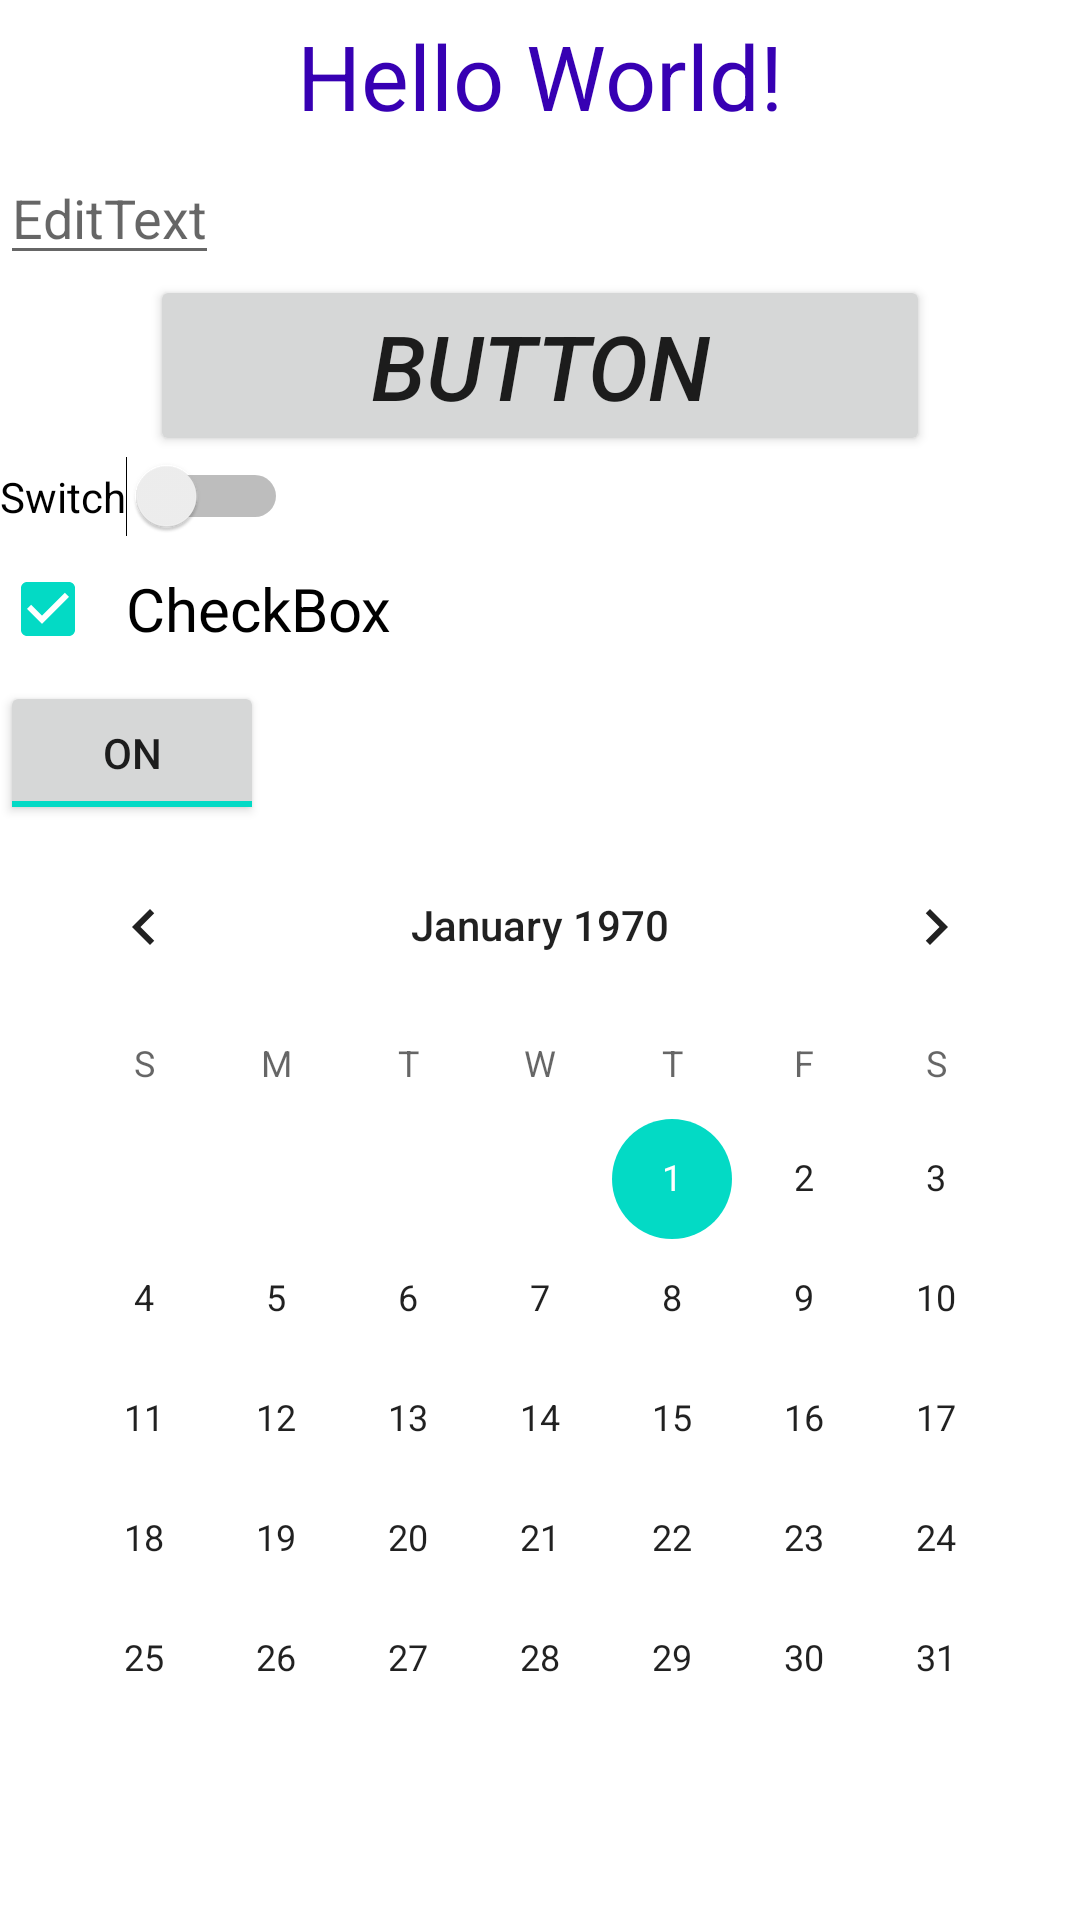

Layout XML and referenced resources for this Android screen:
<!-- AndroidManifest.xml: application theme Theme.MyAndroidTrainingOne -->
<!-- res/layout/activity_main.xml -->
<?xml version="1.0" encoding="utf-8"?>
<LinearLayout xmlns:android="http://schemas.android.com/apk/res/android"
    xmlns:app="http://schemas.android.com/apk/res-auto"
    xmlns:tools="http://schemas.android.com/tools"
    android:layout_width="match_parent"
    android:layout_height="match_parent"
    android:orientation="vertical"
    tools:context=".MainActivity">

    <TextView
        android:layout_width="wrap_content"
        android:layout_height="wrap_content"
        android:layout_gravity="center"
        android:textSize="30sp"
        android:textColor="@color/purple_700"
        android:padding="5dp"
        android:text="Hello World!" />
    <EditText
        android:layout_width="wrap_content"
        android:layout_height="wrap_content"
        android:hint="EditText"/>
    <Button
        android:layout_width="match_parent"
        android:layout_height="wrap_content"
        android:layout_marginHorizontal="50dp"
        android:textSize="30sp"
        android:textStyle="italic"
        android:text="Button"/>
    <Switch
        android:layout_width="wrap_content"
        android:layout_height="wrap_content"
        android:text="Switch"
        android:clickable="false"/>
    <CheckBox
        android:layout_width="wrap_content"
        android:layout_height="wrap_content"
        android:text="CheckBox"
        android:padding="10dp"
        android:textSize="20dp"
        android:checked="true"/>
    <ToggleButton
        android:layout_width="wrap_content"
        android:layout_height="wrap_content"
        android:checked="true"/>
    <CalendarView
        android:layout_width="wrap_content"
        android:layout_height="wrap_content"
        android:layout_gravity="center"/>

</LinearLayout>
<!-- resources referenced by this layout -->
<resources>
  <style name="Theme.MyAndroidTrainingOne" parent="Theme.MaterialComponents.DayNight.DarkActionBar">
          
          <item name="colorPrimary">@color/purple_500</item>
          <item name="colorPrimaryVariant">@color/purple_700</item>
          <item name="colorOnPrimary">@color/white</item>
          
          <item name="colorSecondary">@color/teal_200</item>
          <item name="colorSecondaryVariant">@color/teal_700</item>
          <item name="colorOnSecondary">@color/black</item>
          
          <item name="android:statusBarColor" tools:targetApi="l">?attr/colorPrimaryVariant</item>
          
      </style>
  <!-- not gathered from this repository: default colours our renderer supplied (Android Studio template values) -->
  <color name="purple_500">#FF6200EE</color>
  <color name="purple_700">#FF3700B3</color>
  <color name="teal_200">#FF03DAC5</color>
  <color name="teal_700">#FF018786</color>
  <color name="black">#FF000000</color>
  <color name="white">#FFFFFFFF</color>
</resources>
